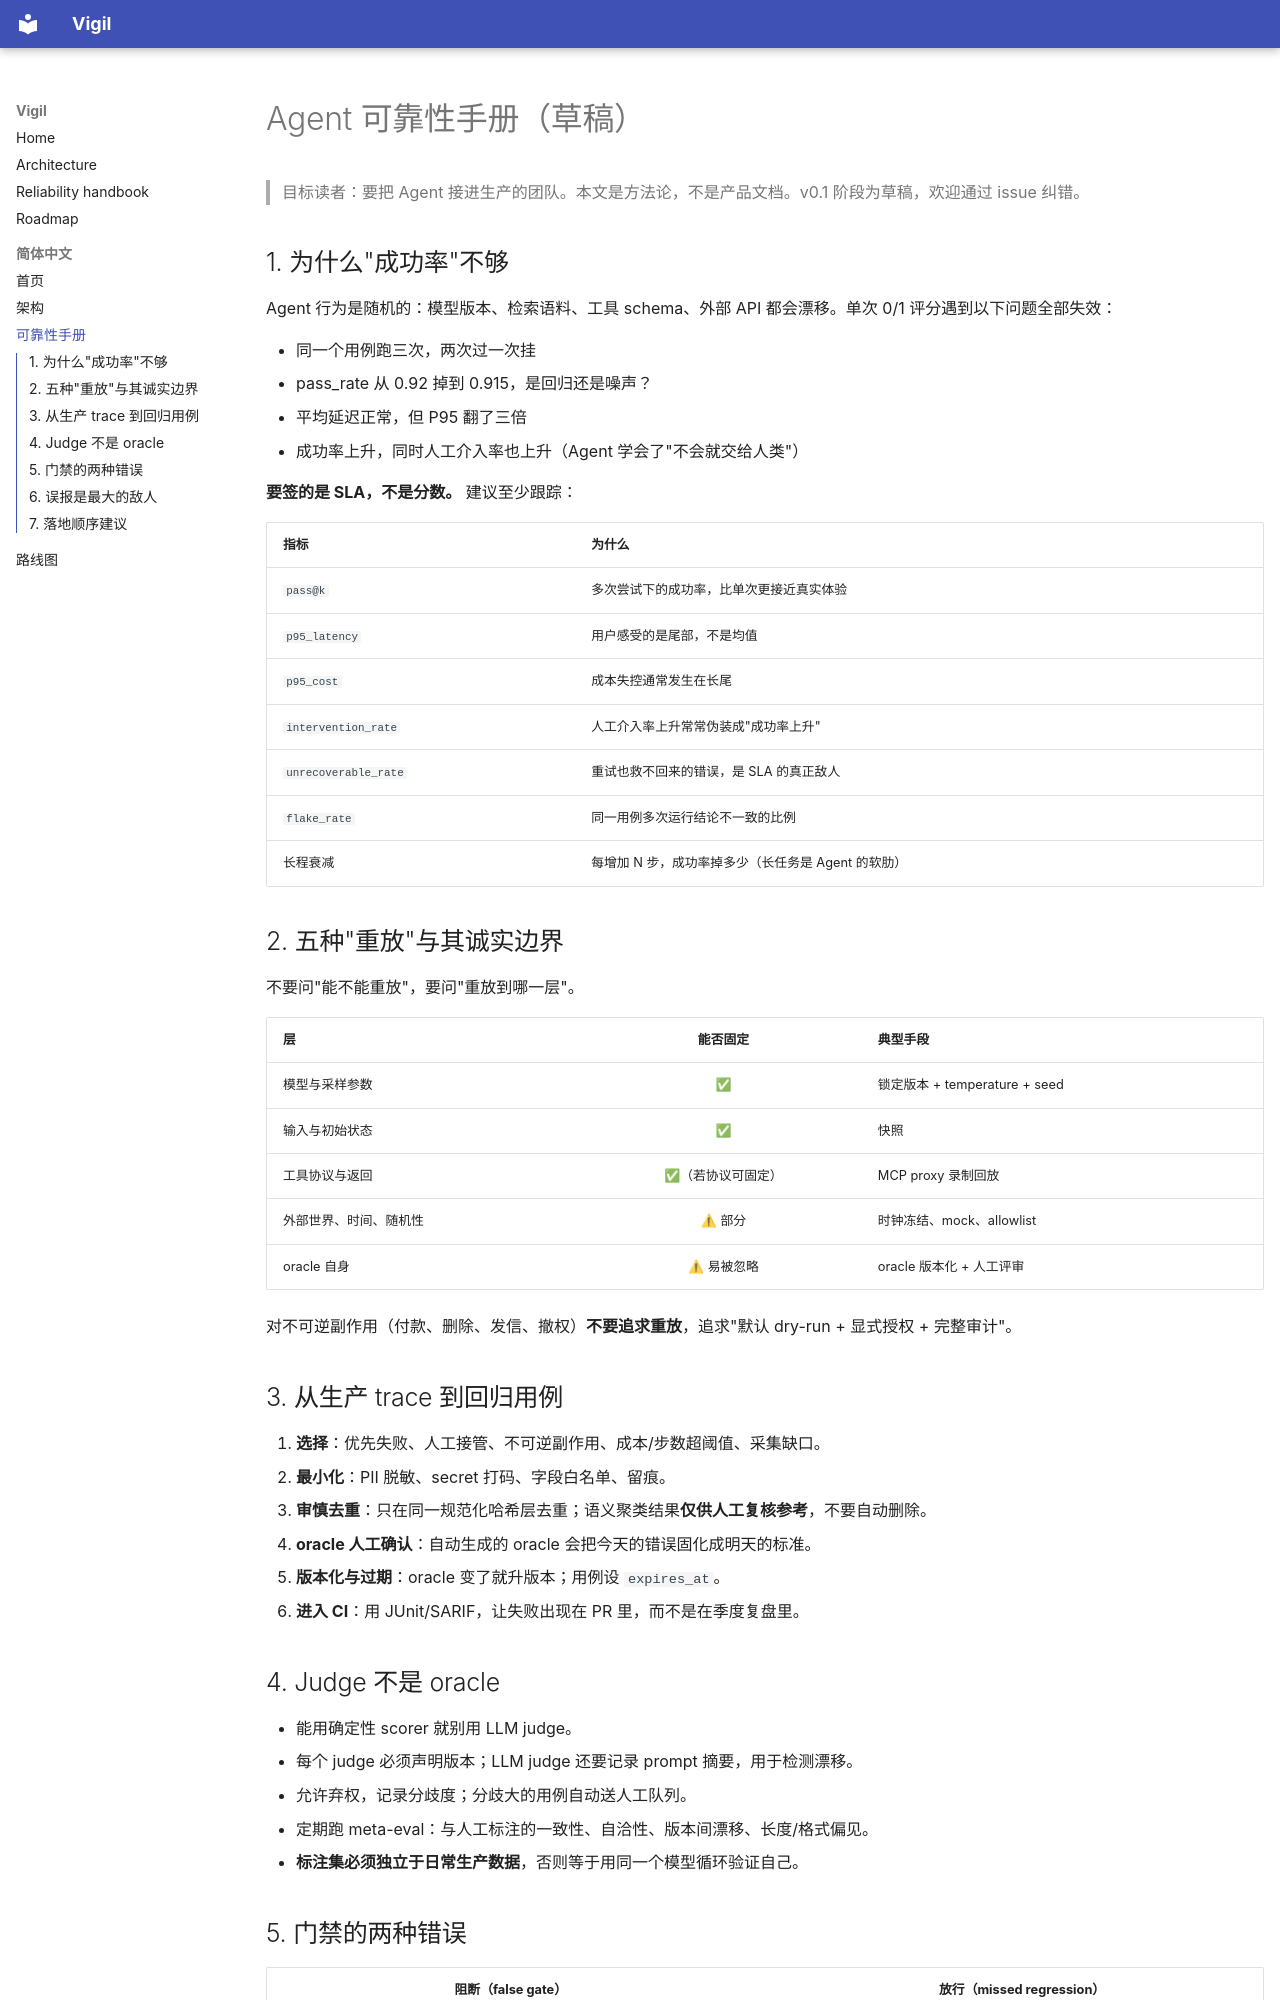

repository: VinderDiesel/vigil-sh · page: zh/reliability-handbook/index.html · generator: mkdocs

# Agent 可靠性手册（草稿）

> 目标读者：要把 Agent 接进生产的团队。本文是方法论，不是产品文档。v0.1 阶段为草稿，欢迎通过 issue 纠错。

## 1. 为什么"成功率"不够

Agent 行为是随机的：模型版本、检索语料、工具 schema、外部 API 都会漂移。单次 0/1 评分遇到以下问题全部失效：

- 同一个用例跑三次，两次过一次挂
- pass_rate 从 0.92 掉到 0.915，是回归还是噪声？
- 平均延迟正常，但 P95 翻了三倍
- 成功率上升，同时人工介入率也上升（Agent 学会了"不会就交给人类"）

**要签的是 SLA，不是分数。** 建议至少跟踪：

| 指标 | 为什么 |
|---|---|
| `pass@k` | 多次尝试下的成功率，比单次更接近真实体验 |
| `p95_latency` | 用户感受的是尾部，不是均值 |
| `p95_cost` | 成本失控通常发生在长尾 |
| `intervention_rate` | 人工介入率上升常常伪装成"成功率上升" |
| `unrecoverable_rate` | 重试也救不回来的错误，是 SLA 的真正敌人 |
| `flake_rate` | 同一用例多次运行结论不一致的比例 |
| 长程衰减 | 每增加 N 步，成功率掉多少（长任务是 Agent 的软肋） |

## 2. 五种"重放"与其诚实边界

不要问"能不能重放"，要问"重放到哪一层"。

| 层 | 能否固定 | 典型手段 |
|---|:--:|---|
| 模型与采样参数 | ✅ | 锁定版本 + temperature + seed |
| 输入与初始状态 | ✅ | 快照 |
| 工具协议与返回 | ✅（若协议可固定） | MCP proxy 录制回放 |
| 外部世界、时间、随机性 | ⚠ 部分 | 时钟冻结、mock、allowlist |
| oracle 自身 | ⚠ 易被忽略 | oracle 版本化 + 人工评审 |

对不可逆副作用（付款、删除、发信、撤权）**不要追求重放**，追求"默认 dry-run + 显式授权 + 完整审计"。

## 3. 从生产 trace 到回归用例

1. **选择**：优先失败、人工接管、不可逆副作用、成本/步数超阈值、采集缺口。
2. **最小化**：PII 脱敏、secret 打码、字段白名单、留痕。
3. **审慎去重**：只在同一规范化哈希层去重；语义聚类结果**仅供人工复核参考**，不要自动删除。
4. **oracle 人工确认**：自动生成的 oracle 会把今天的错误固化成明天的标准。
5. **版本化与过期**：oracle 变了就升版本；用例设 `expires_at`。
6. **进入 CI**：用 JUnit/SARIF，让失败出现在 PR 里，而不是在季度复盘里。

## 4. Judge 不是 oracle

- 能用确定性 scorer 就别用 LLM judge。
- 每个 judge 必须声明版本；LLM judge 还要记录 prompt 摘要，用于检测漂移。
- 允许弃权，记录分歧度；分歧大的用例自动送人工队列。
- 定期跑 meta-eval：与人工标注的一致性、自洽性、版本间漂移、长度/格式偏见。
- **标注集必须独立于日常生产数据**，否则等于用同一个模型循环验证自己。
